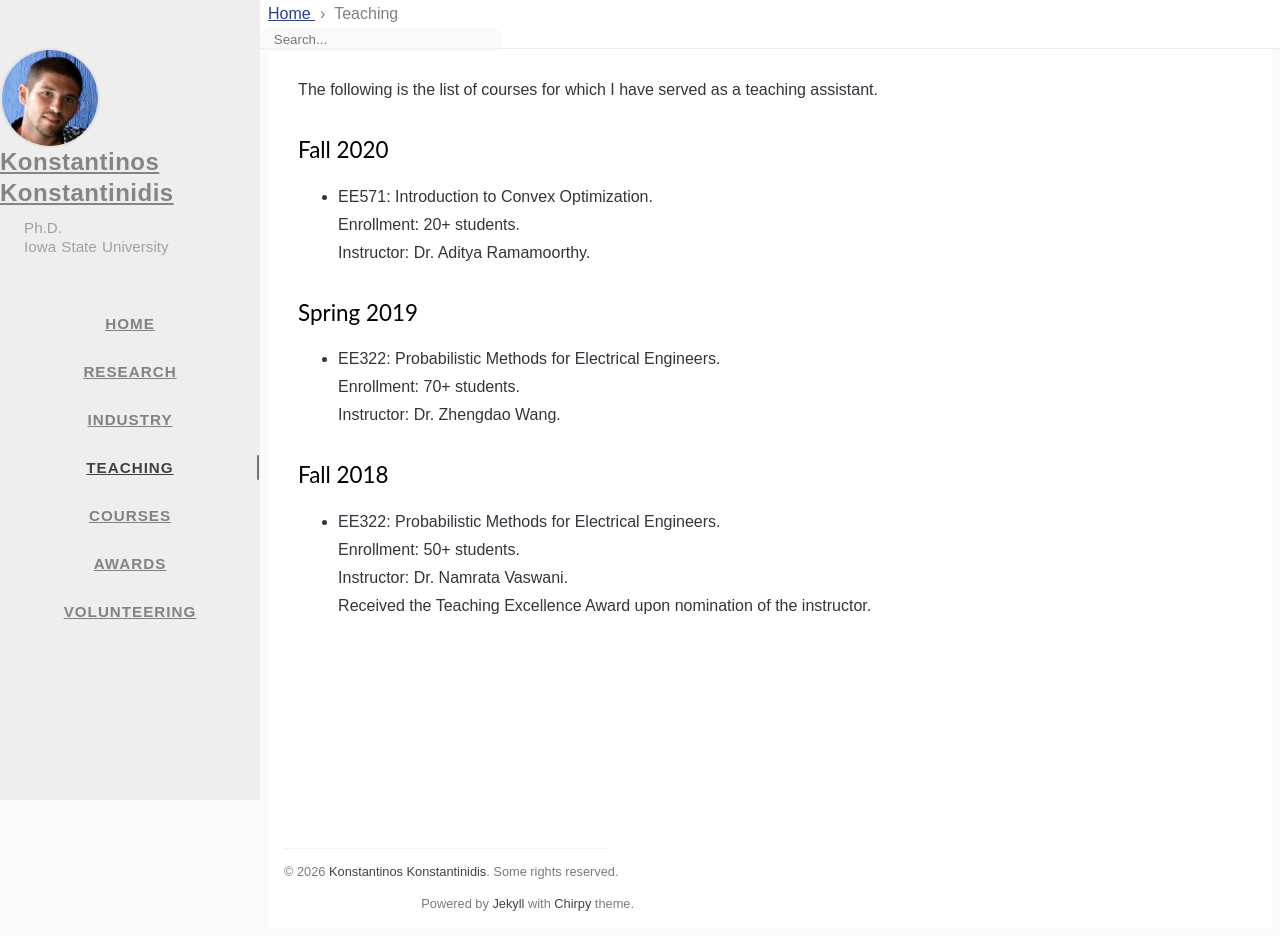

repository: kkonstantinidis/kkonstantinidis.github.io · page: teaching/index.html · generator: jekyll

---
title: Teaching
icon: fas fa-chalkboard-teacher
order: 3
---
\
The following is the list of courses for which I have served as a teaching assistant.

## Fall 2020  
- EE571: Introduction to Convex Optimization.  
Enrollment: 20+ students.  
Instructor: Dr. Aditya Ramamoorthy.

## Spring 2019
- EE322: Probabilistic Methods for Electrical Engineers.  
Enrollment: 70+ students.  
Instructor: Dr. Zhengdao Wang.

## Fall 2018
- EE322: Probabilistic Methods for Electrical Engineers.  
Enrollment: 50+ students.  
Instructor: Dr. Namrata Vaswani.  
Received the Teaching Excellence Award upon nomination of the instructor.
